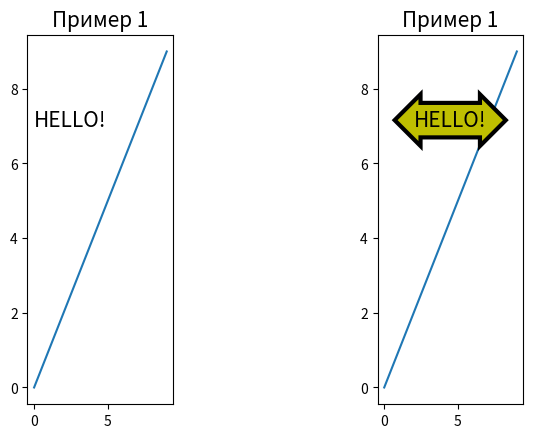

Write Python code to recreate this figure.
import matplotlib.pyplot as plt

plt.subplot(131)
plt.title('Пример 1', fontsize=15)
plt.text(0, 7, 'HELLO!', fontsize=15)
plt.plot(range(0,10), range(0,10))

plt.subplot(133)
plt.title('Пример 1', fontsize=15)
bbox_properties=dict(boxstyle='darrow, pad=0.3', ec='k', fc='y', ls='-',
lw=3)
plt.text(2, 7, 'HELLO!', fontsize=15, bbox=bbox_properties)
plt.plot(range(0,10), range(0,10))

plt.show()
